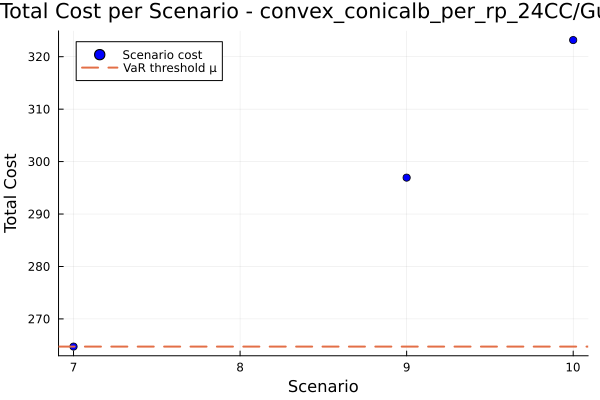

Values plotted in this chart, from the file beside it:
id, scenario, probability, solution, total_cost
1, 7, 0.9, , 264.7
2, 9, 0.05, , 296.9
3, 10, 0.05, , 323.2
